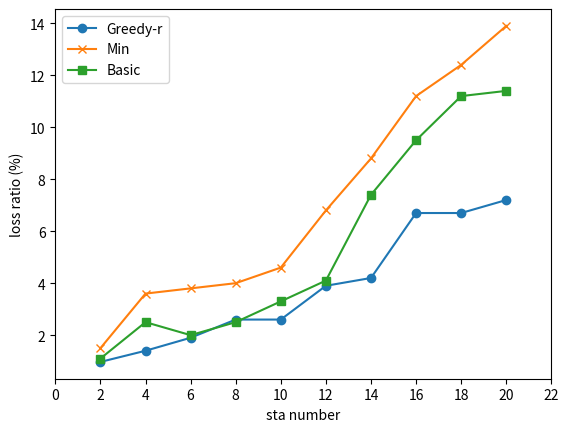

This chart was generated by the following Python code:
import numpy as np
import matplotlib.pyplot as plt

x = [2, 4, 6, 8, 10, 12, 14, 16, 18, 20]
y_greedy = [0.97, 1.4, 1.9, 2.6, 2.6, 3.9, 4.2, 6.7, 6.7, 7.2]
y_min    = [1.5, 3.6, 3.8, 4.0, 4.6, 6.8, 8.8, 11.2, 12.4, 13.9]
y_basic  = [1.1, 2.5, 2.0, 2.5, 3.3, 4.1, 7.4, 9.5, 11.2, 11.4]


plt.plot(x, y_greedy, label='Greedy-r',marker='o')
plt.plot(x, y_min, label='Min',marker='x')
plt.plot(x, y_basic, label='Basic',marker='s')
plt.xlabel("sta number")
plt.xticks([0, 2, 4, 6, 8, 10, 12, 14, 16, 18, 20, 22],
	['0', '2', '4', '6', '8', '10', '12', '14', '16', '18', '20', '22'])
plt.ylabel("loss ratio (%)")
plt.legend(loc=2)
plt.show()




